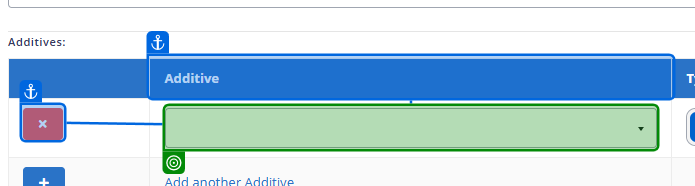
Task: Smoke Test Automation for TMNP
Workflow: Select 2 Additives

Step 1: get-attribute of the element in window 'Nutrition Platform ™' (chrome.exe)

Step 2: select "additiveList.FirstOrDefault(additive => additive.ToLower().Contains("pwd"))" in the element in window 'Nutrition Platform ™' (chrome.exe) (no picture)

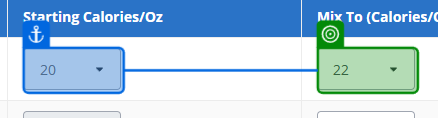
Step 3: select "roundingCalDecimal== 0 ?  $"{inBaseCal + 2}" : $"{inBaseCal + 2}.{new string('0', roundingCalDecimal)}"" in the drop-down in window 'Nutrition Platform ™' (chrome.exe)

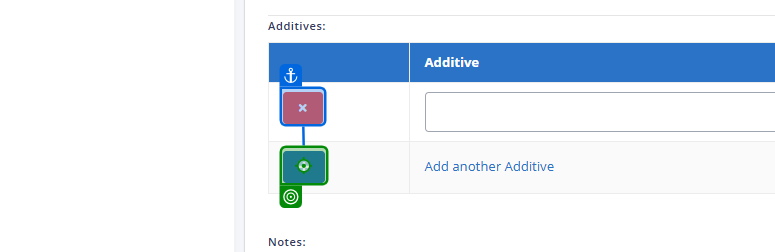
Step 4: click on the link in window 'Nutrition Platform ™' (chrome.exe)

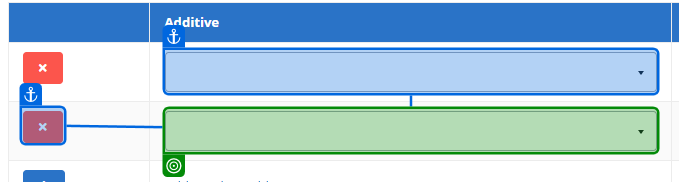
Step 5: select "additiveList.FirstOrDefault(additive => additive.ToLower().Contains("mct oil"))" in the element in window 'Nutrition Platform ™' (chrome.exe)

Step 6 [then]: click on the label 'Modular' in window 'Nutrition Platform ™' (chrome.exe) (no picture)

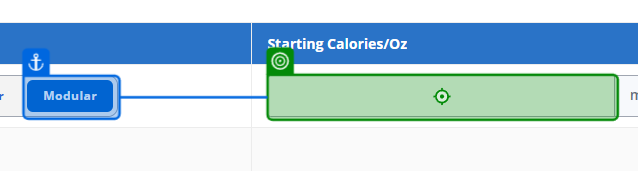
Step 7 [then]: type "5" into the text box in window 'Nutrition Platform ™' (chrome.exe)

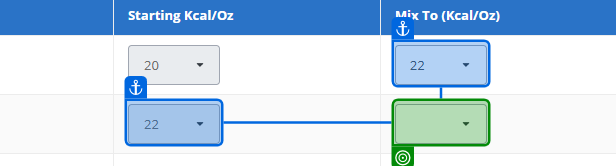
Step 8 [else]: select "roundingCalDecimal == 0 ?  $"{inBaseCal + 4}" : $"{inBaseCal + 4}.{new string('0', roundingCalDecimal)}"" in the drop-down in window 'Nutrition Platform ™' (chrome.exe)
